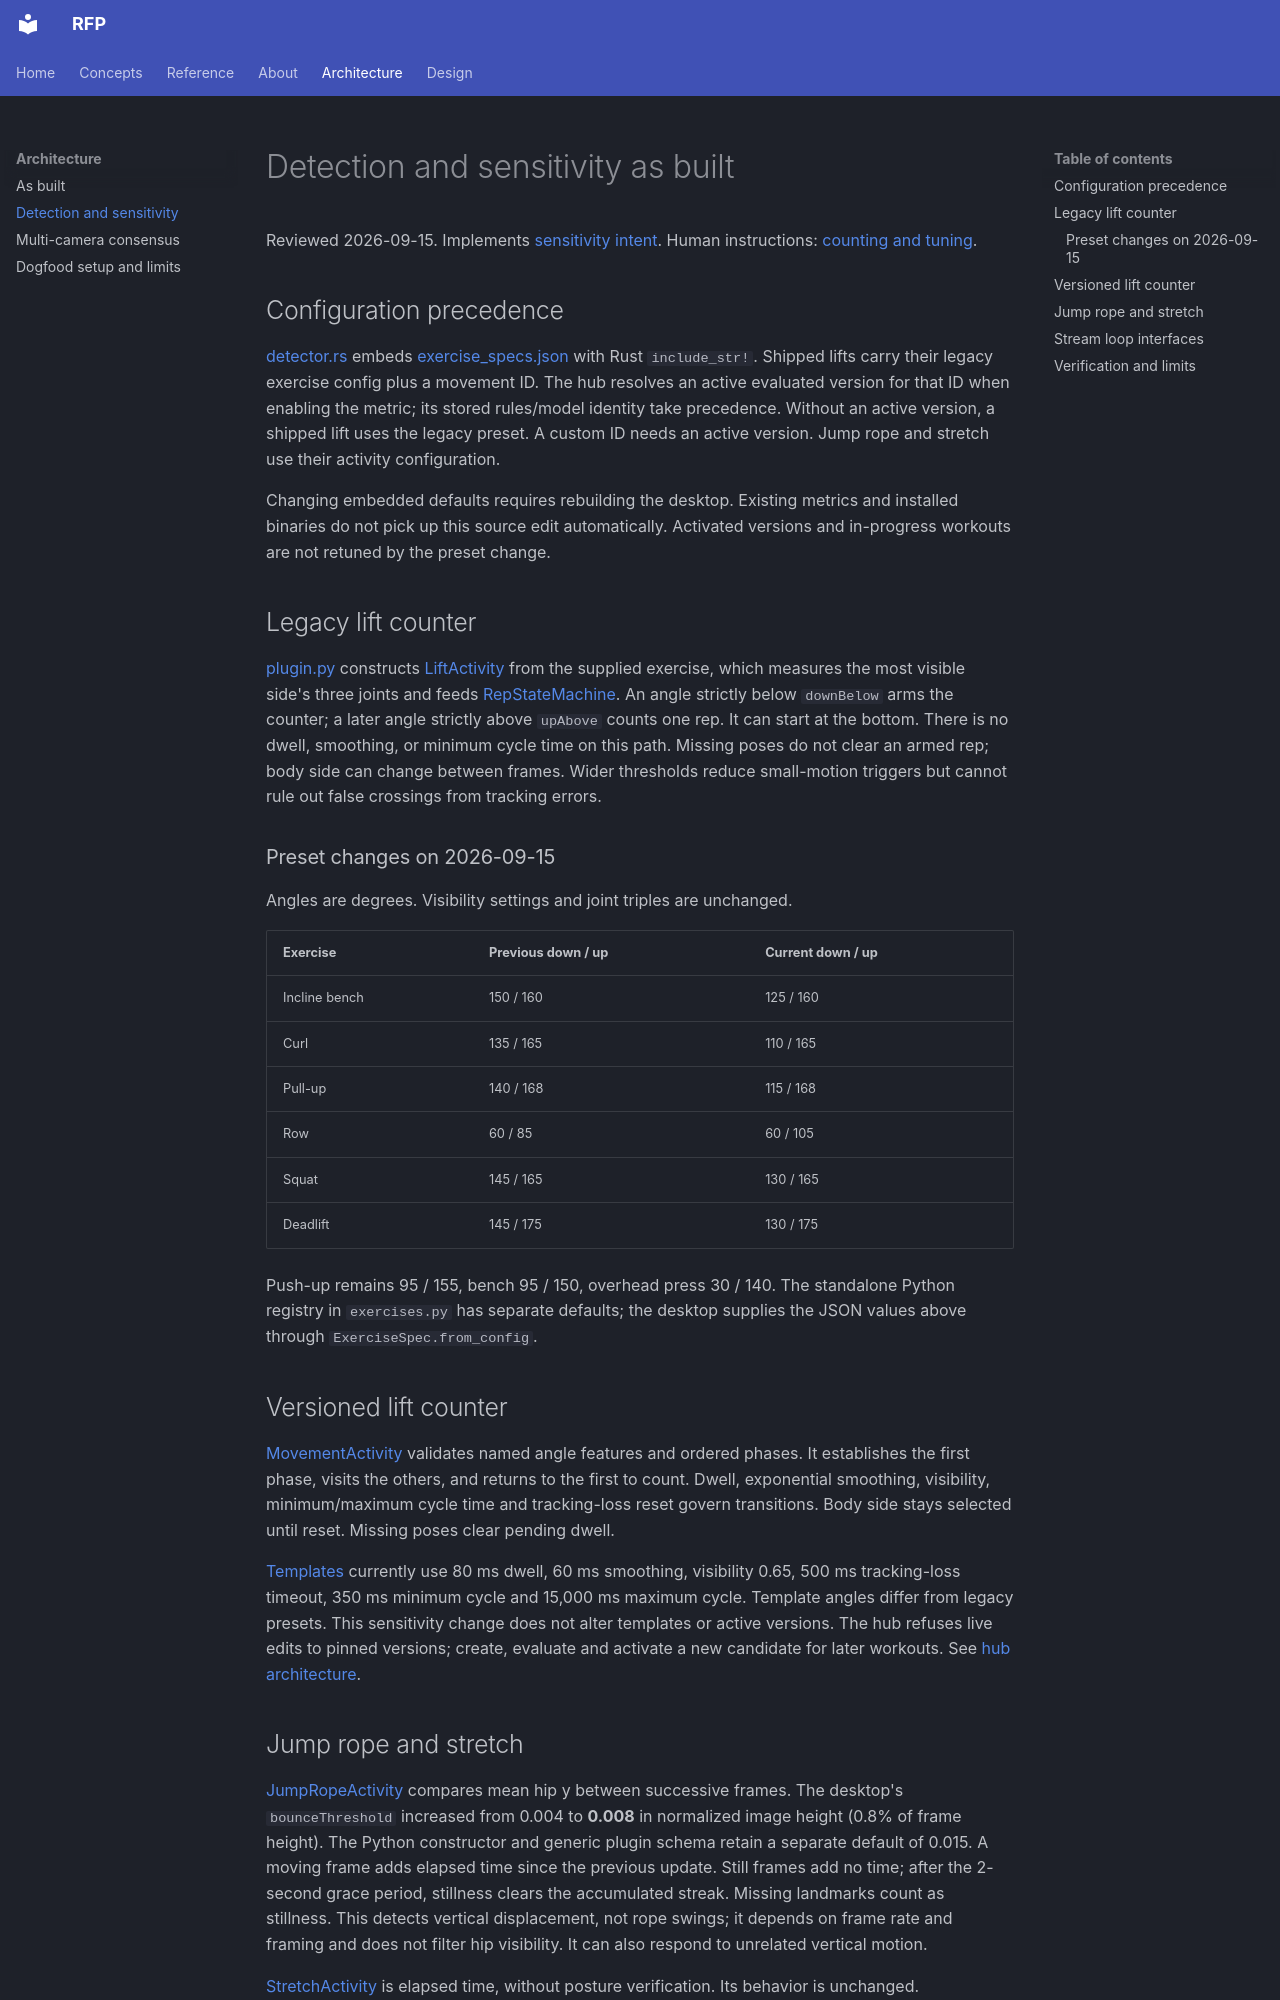

repository: factory-level/reps-for-prompts · page: architecture/detection/index.html · generator: mkdocs

# Detection and sensitivity as built

Reviewed 2026-09-15. Implements [sensitivity intent](../design/index.md#sensitivity-intent-2026-09-15).
Human instructions: [counting and tuning](../wiki/concepts/detection.md).

## Configuration precedence

[detector.rs](../../app/src-tauri/src/detector.rs) embeds
[exercise_specs.json](../../app/src-tauri/resources/exercise_specs.json) with Rust
`include_str!`. Shipped lifts carry their legacy exercise config plus a movement
ID. The hub resolves an active evaluated version for that ID when enabling the
metric; its stored rules/model identity take precedence. Without an active
version, a shipped lift uses the legacy preset. A custom ID needs an active
version. Jump rope and stretch use their activity configuration.

Changing embedded defaults requires rebuilding the desktop. Existing metrics
and installed binaries do not pick up this source edit automatically. Activated
versions and in-progress workouts are not retuned by the preset change.

## Legacy lift counter

[plugin.py](../../vision/src/reps_vision/hub_plugin/plugin.py) constructs
[LiftActivity](../../vision/src/reps_vision/activities/lift.py) from the supplied
exercise, which measures the most visible side's three joints and feeds
[RepStateMachine](../../vision/src/reps_vision/angles.py). An angle strictly below
`downBelow` arms the counter; a later angle strictly above `upAbove` counts one
rep. It can start at the bottom. There is no dwell, smoothing, or minimum cycle
time on this path. Missing poses do not clear an armed rep; body side can change
between frames. Wider thresholds reduce small-motion triggers but cannot rule
out false crossings from tracking errors.

### Preset changes on 2026-09-15

Angles are degrees. Visibility settings and joint triples are unchanged.

| Exercise | Previous down / up | Current down / up |
|---|---|---|
| Incline bench | 150 / 160 | 125 / 160 |
| Curl | 135 / 165 | 110 / 165 |
| Pull-up | 140 / 168 | 115 / 168 |
| Row | 60 / 85 | 60 / 105 |
| Squat | 145 / 165 | 130 / 165 |
| Deadlift | 145 / 175 | 130 / 175 |

Push-up remains 95 / 155, bench 95 / 150, overhead press 30 / 140.
The standalone Python registry in `exercises.py` has separate defaults; the
desktop supplies the JSON values above through `ExerciseSpec.from_config`.

## Versioned lift counter

[MovementActivity](../../vision/src/reps_vision/movement.py) validates named angle
features and ordered phases. It establishes the first phase, visits the others,
and returns to the first to count. Dwell, exponential smoothing, visibility,
minimum/maximum cycle time and tracking-loss reset govern transitions. Body side
stays selected until reset. Missing poses clear pending dwell.

[Templates](../../vision/src/reps_vision/movement_templates.json) currently use
80 ms dwell, 60 ms smoothing, visibility 0.65, 500 ms tracking-loss timeout,
350 ms minimum cycle and 15,000 ms maximum cycle. Template angles differ from
legacy presets. This sensitivity change does not alter templates or active versions.
The hub refuses live edits to pinned versions; create, evaluate and activate a
new candidate for later workouts. See [hub architecture](../../../usb-mcp-hub/docs/architecture/index.md).

## Jump rope and stretch

[JumpRopeActivity](../../vision/src/reps_vision/activities/jumprope.py) compares mean
hip y between successive frames. The desktop's `bounceThreshold` increased from
0.004 to **0.008** in normalized image height (0.8% of frame height). The Python
constructor and generic plugin schema retain a separate default of 0.015.
A moving frame adds elapsed time since the previous update. Still frames add no
time; after the 2-second grace period, stillness clears the accumulated streak.
Missing landmarks count as stillness. This detects vertical displacement, not
rope swings; it depends on frame rate and framing and does not filter hip
visibility. It can also respond to unrelated vertical motion.

[StretchActivity](../../vision/src/reps_vision/activities/stretch.py) is elapsed
time, without posture verification. Its behavior is unchanged.
